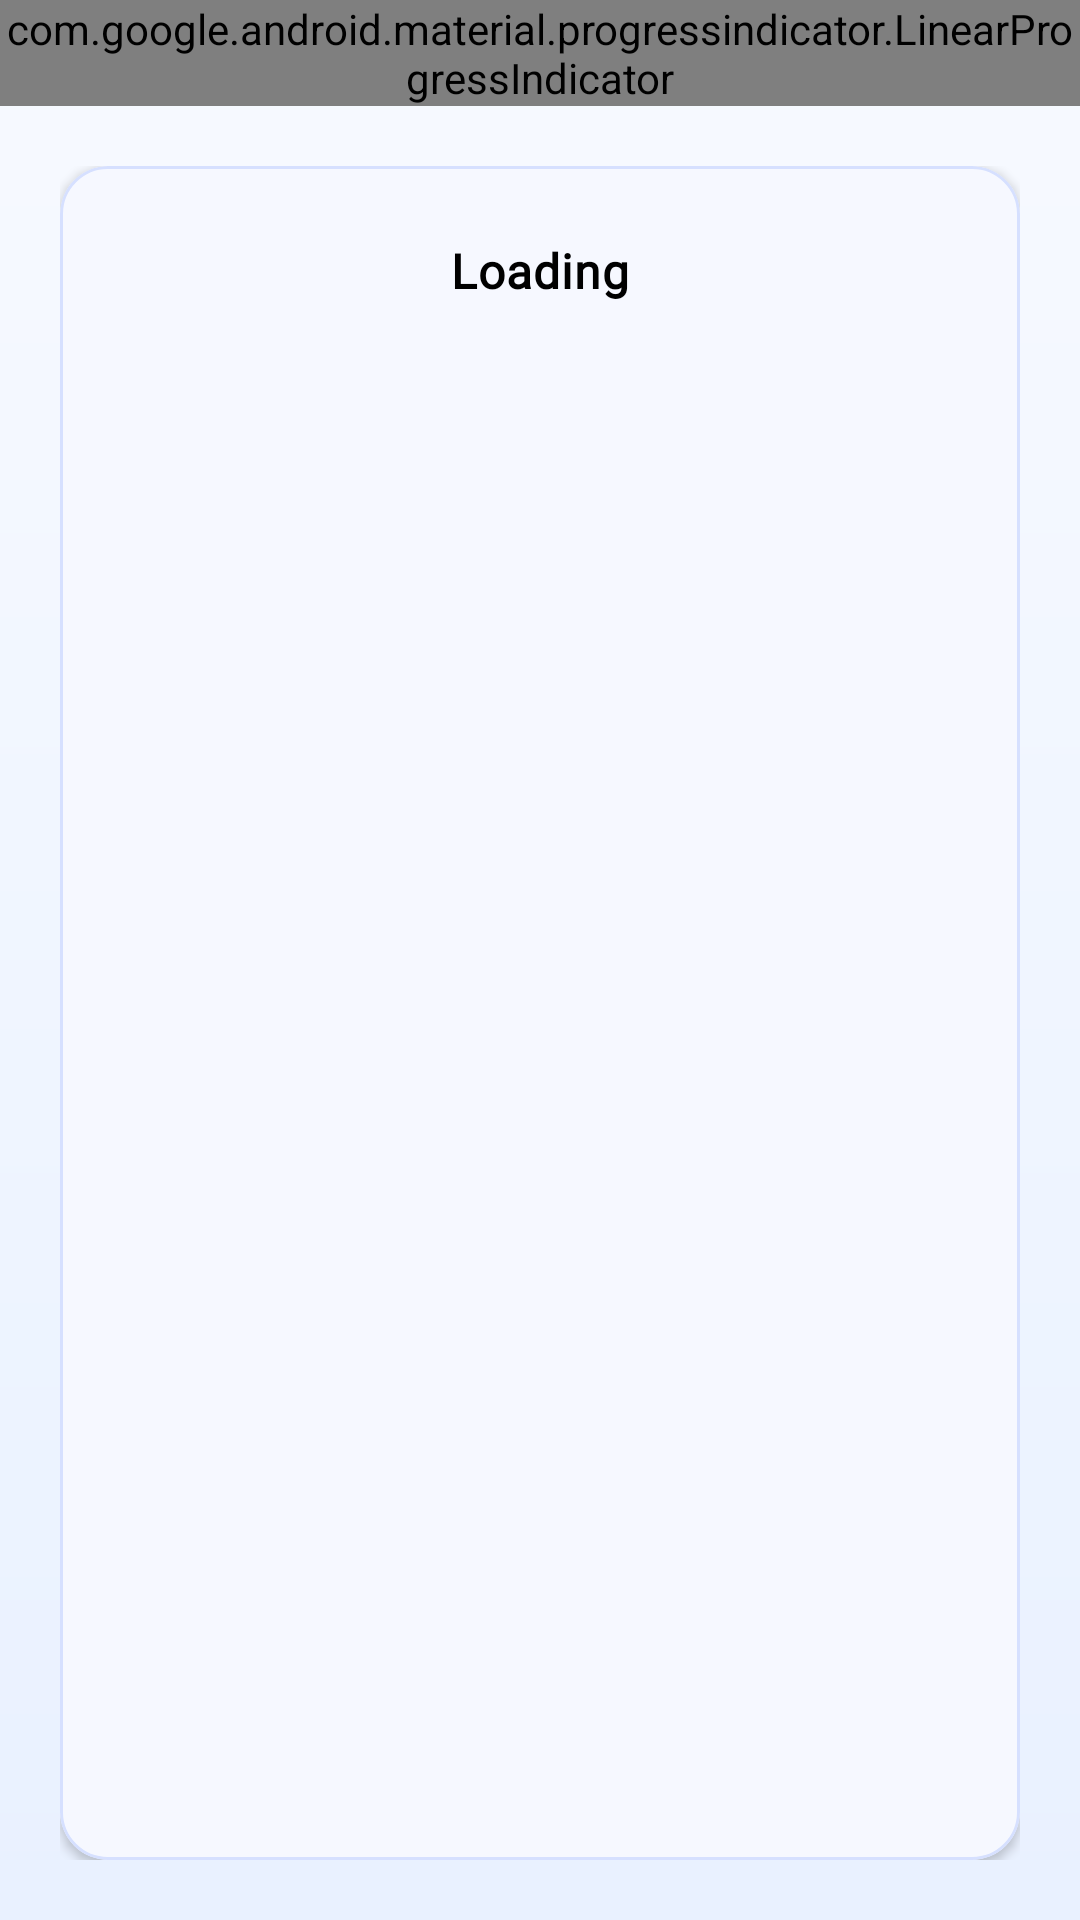

This screen was rendered from an Android layout file. Write that file and the resources it references.
<!-- AndroidManifest.xml: application theme Theme.Start -->
<!-- res/layout/layout_loading.xml -->
<?xml version="1.0" encoding="utf-8"?>
<LinearLayout xmlns:android="http://schemas.android.com/apk/res/android"
    xmlns:app="http://schemas.android.com/apk/res-auto"
    android:layout_width="match_parent"
    android:layout_height="match_parent"
    android:background="@drawable/bg_main_gradient"
    android:orientation="vertical">

    <com.google.android.material.progressindicator.LinearProgressIndicator
        android:layout_width="match_parent"
        android:layout_height="wrap_content"
        android:indeterminate="true"
        app:indicatorColor="?selectedColorPrimary" />

    <androidx.core.widget.NestedScrollView
        android:layout_width="match_parent"
        android:layout_height="match_parent"
        android:fillViewport="true"
        android:padding="20dp">

        <com.google.android.material.card.MaterialCardView
            android:layout_width="match_parent"
            android:layout_height="wrap_content"
            style="@style/Widget.SagerNet.Card.Compact">

            <TextView
                android:id="@+id/loadingText"
                android:layout_width="match_parent"
                android:layout_height="wrap_content"
                android:gravity="center"
                android:padding="24dp"
                android:text="@string/loading"
                android:textAppearance="@style/Widget.SagerNet.SectionTitle" />

        </com.google.android.material.card.MaterialCardView>

    </androidx.core.widget.NestedScrollView>

</LinearLayout>
<!-- resources referenced by this layout -->
<resources>
  <!-- drawable bg_main_gradient (drawable) -->
  <?xml version="1.0" encoding="utf-8"?>
  <shape xmlns:android="http://schemas.android.com/apk/res/android">
      <gradient
          android:angle="270"
          android:endColor="#E9F1FF"
          android:startColor="#F7FAFF"
          android:type="linear" />
  </shape>
  <string name="loading">Loading</string>
  <style name="Widget.SagerNet.Card.Compact" parent="Widget.SagerNet.Card">
          <item name="cardElevation">2dp</item>
          <item name="cardCornerRadius">16dp</item>
      </style>
  <style name="Widget.SagerNet.SectionTitle" parent="TextAppearance.MaterialComponents.Subtitle1">
          <item name="android:fontFamily">@font/jetbrains_mono</item>
          <item name="fontFamily">@font/jetbrains_mono</item>
          <item name="android:textStyle">bold</item>
          <item name="android:textColor">?attr/colorOnSurface</item>
          <item name="android:letterSpacing">0.02</item>
      </style>
  <style name="Theme.Start" parent="Theme.MaterialComponents.DayNight">
          <item name="android:navigationBarColor">@android:color/transparent</item>
          <item name="colorPrimary">@android:color/transparent</item>
          <item name="colorPrimaryDark">@android:color/transparent</item>
          <item name="android:backgroundDimEnabled">false</item>
          <item name="android:windowNoTitle">true</item>
          <item name="windowActionBar">false</item>
          <item name="windowNoTitle">true</item>
      </style>
  <style name="Widget.SagerNet.Card" parent="Widget.MaterialComponents.CardView">
          <item name="cardBackgroundColor">@color/card_surface</item>
          <item name="cardCornerRadius">18dp</item>
          <item name="cardElevation">6dp</item>
          <item name="strokeColor">@color/card_stroke</item>
          <item name="strokeWidth">1dp</item>
      </style>
  <color name="card_surface">@color/app_surface_alt</color>
  <color name="card_stroke">#D6E0FF</color>
  <color name="app_surface_alt">#F6F8FF</color>
</resources>
